Image classification data set "dataset-2" (Princessleya555/BalanceIOT on GitHub). Class labels (13): banane, carotte, carrot, champignon, citron, clementine, fraise, mais, poire, poivron, radis, tomate, tomate cerise.

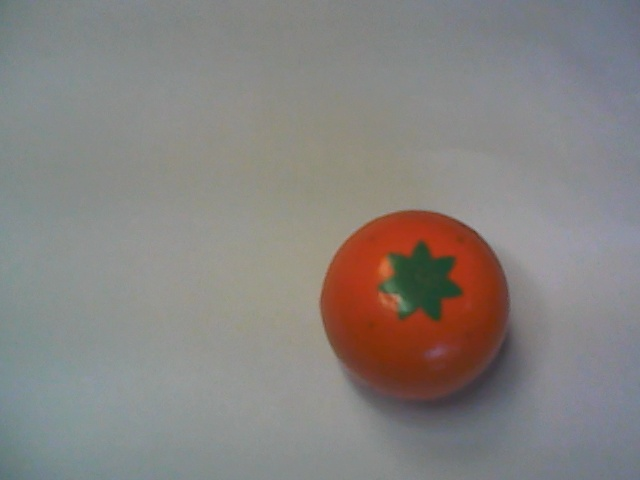
Label: clementine

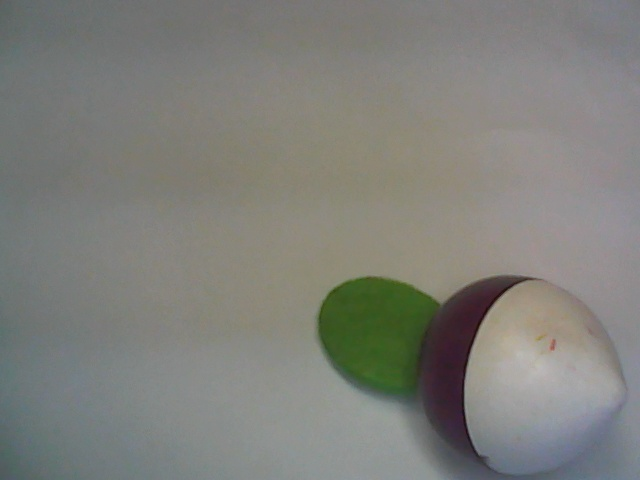
Label: radis

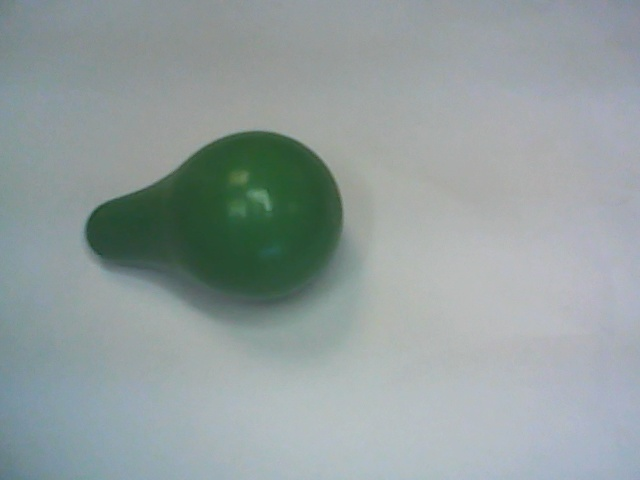
Label: poire

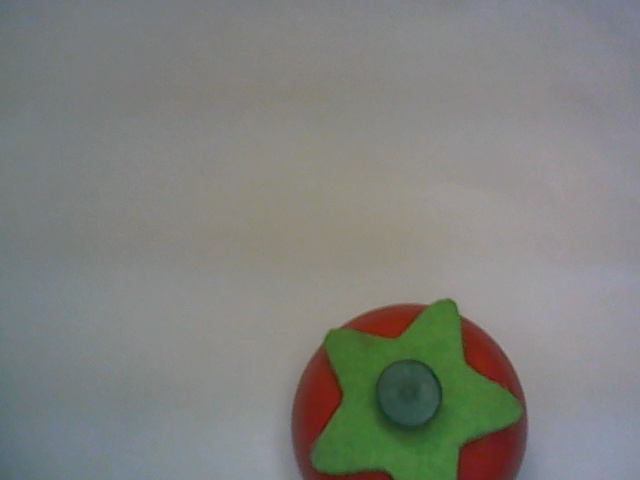
Label: tomate

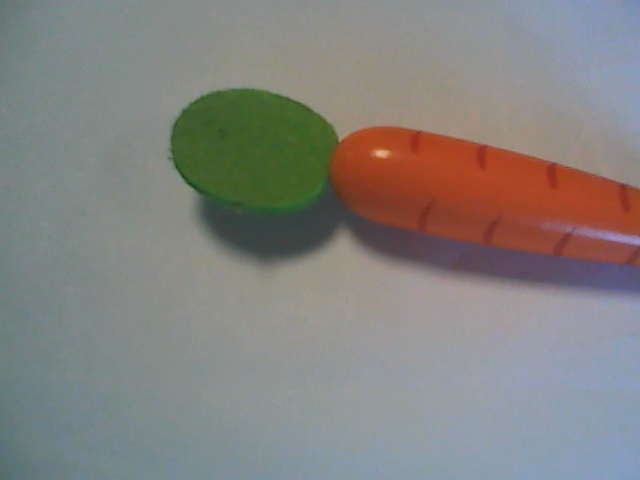
Label: carotte

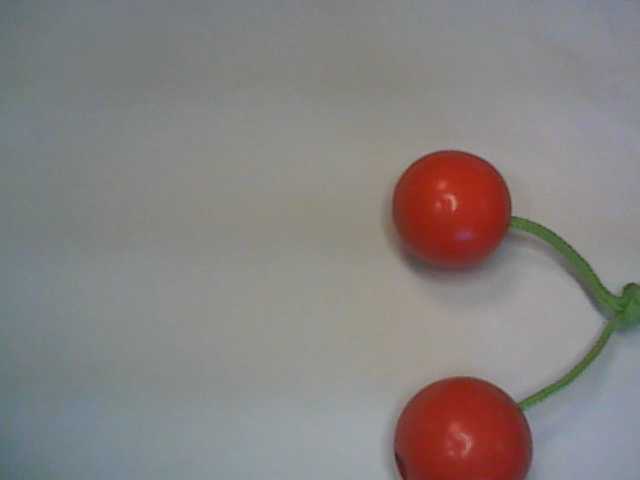
Label: tomate cerise
